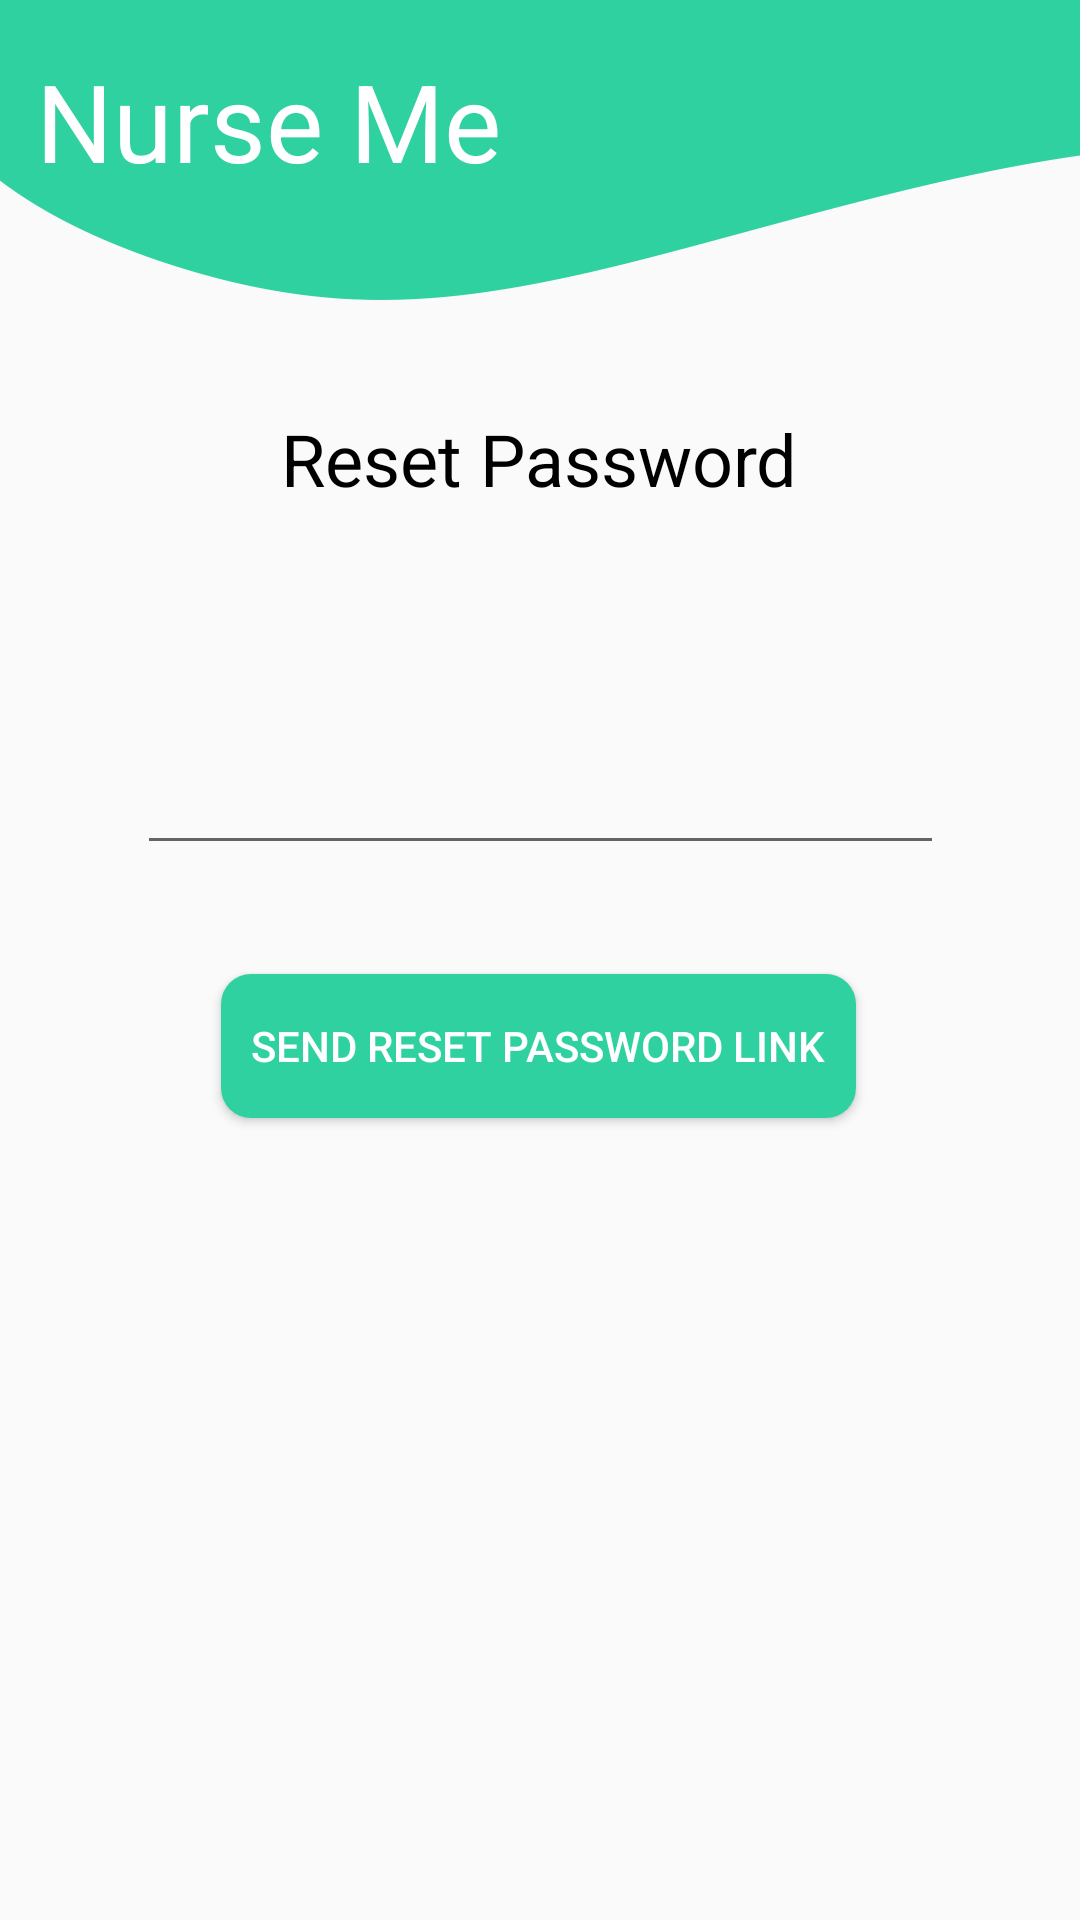

The Android layout XML behind this screen, and the referenced resources:
<!-- AndroidManifest.xml: application theme AppTheme -->
<!-- res/layout/activity_reset_password.xml -->
<?xml version="1.0" encoding="utf-8"?>
<android.support.constraint.ConstraintLayout xmlns:android="http://schemas.android.com/apk/res/android"
    xmlns:app="http://schemas.android.com/apk/res-auto"
    xmlns:tools="http://schemas.android.com/tools"
    android:layout_width="match_parent"
    android:layout_height="match_parent"
    android:background="@drawable/backgroundnurseme"
    tools:context=".ResetPasswordActivity">

    <TextView
        android:id="@+id/textView145"
        android:layout_width="wrap_content"
        android:layout_height="wrap_content"
        android:layout_marginTop="16dp"
        android:text="Nurse Me"
        android:textColor="#ffff"
        android:textSize="36dp"
        app:fontFamily="@font/overlock1"
        app:layout_constraintBottom_toBottomOf="@+id/imageView4"
        app:layout_constraintEnd_toEndOf="parent"
        app:layout_constraintHorizontal_bias="0.058"
        app:layout_constraintStart_toStartOf="parent"
        app:layout_constraintTop_toTopOf="parent"
        app:layout_constraintVertical_bias="0.225" />

    <TextView
        android:id="@+id/textView148"
        android:layout_width="wrap_content"
        android:layout_height="wrap_content"
        android:text="Reset Password"
        android:textColor="#000"
        android:textSize="24sp"
        app:fontFamily="@font/overlock1"
        app:layout_constraintBottom_toBottomOf="parent"
        app:layout_constraintEnd_toEndOf="parent"
        app:layout_constraintHorizontal_bias="0.498"
        app:layout_constraintStart_toStartOf="parent"
        app:layout_constraintTop_toTopOf="parent"
        app:layout_constraintVertical_bias="0.225" />

    <EditText
        android:id="@+id/editText9"
        android:layout_width="269dp"
        android:layout_height="45dp"
        android:ems="10"
        android:inputType="textEmailAddress"
        app:layout_constraintBottom_toBottomOf="parent"
        app:layout_constraintEnd_toEndOf="parent"
        app:layout_constraintStart_toStartOf="parent"
        app:layout_constraintTop_toTopOf="parent"
        app:layout_constraintVertical_bias="0.409" />

    <Button
        android:id="@+id/button9"
        android:layout_width="wrap_content"
        android:layout_height="wrap_content"
        android:layout_marginStart="8dp"
        android:layout_marginLeft="8dp"
        android:layout_marginTop="8dp"
        android:layout_marginEnd="8dp"
        android:layout_marginRight="8dp"
        android:layout_marginBottom="8dp"
        android:background="@drawable/button_shape"
        android:onClick="reset"
        android:padding="10dp"
        android:text="Send reset password link"
        android:textColor="#fff"
        app:layout_constraintBottom_toBottomOf="parent"
        app:layout_constraintEnd_toEndOf="parent"
        app:layout_constraintHorizontal_bias="0.497"
        app:layout_constraintStart_toStartOf="parent"
        app:layout_constraintTop_toTopOf="parent"
        app:layout_constraintVertical_bias="0.55" />
</android.support.constraint.ConstraintLayout>
<!-- resources referenced by this layout -->
<resources>
  <!-- drawable backgroundnurseme: png bitmap (drawable, 31632 bytes) -->
  <!-- drawable button_shape (drawable) -->
  <?xml version="1.0" encoding="utf-8"?>
  <shape xmlns:android="http://schemas.android.com/apk/res/android"
      android:shape="rectangle"
      android:thickness="50dp">
      <solid
          android:color="@color/colorLogin"
          ></solid>
      <corners
          android:radius="10dp">
  
      </corners>
  
  </shape>
  <style name="AppTheme" parent="Theme.AppCompat.Light.NoActionBar">
          
          <item name="colorPrimary">@color/colorLogin</item>
          <item name="colorPrimaryDark">@color/colorPrimaryDark</item>
          <item name="colorAccent">@color/colorAccent</item>
      </style>
  <color name="colorLogin">#30d1a1</color>
  <color name="colorPrimaryDark">#30d1a1</color>
  <color name="colorAccent">#000</color>
</resources>
